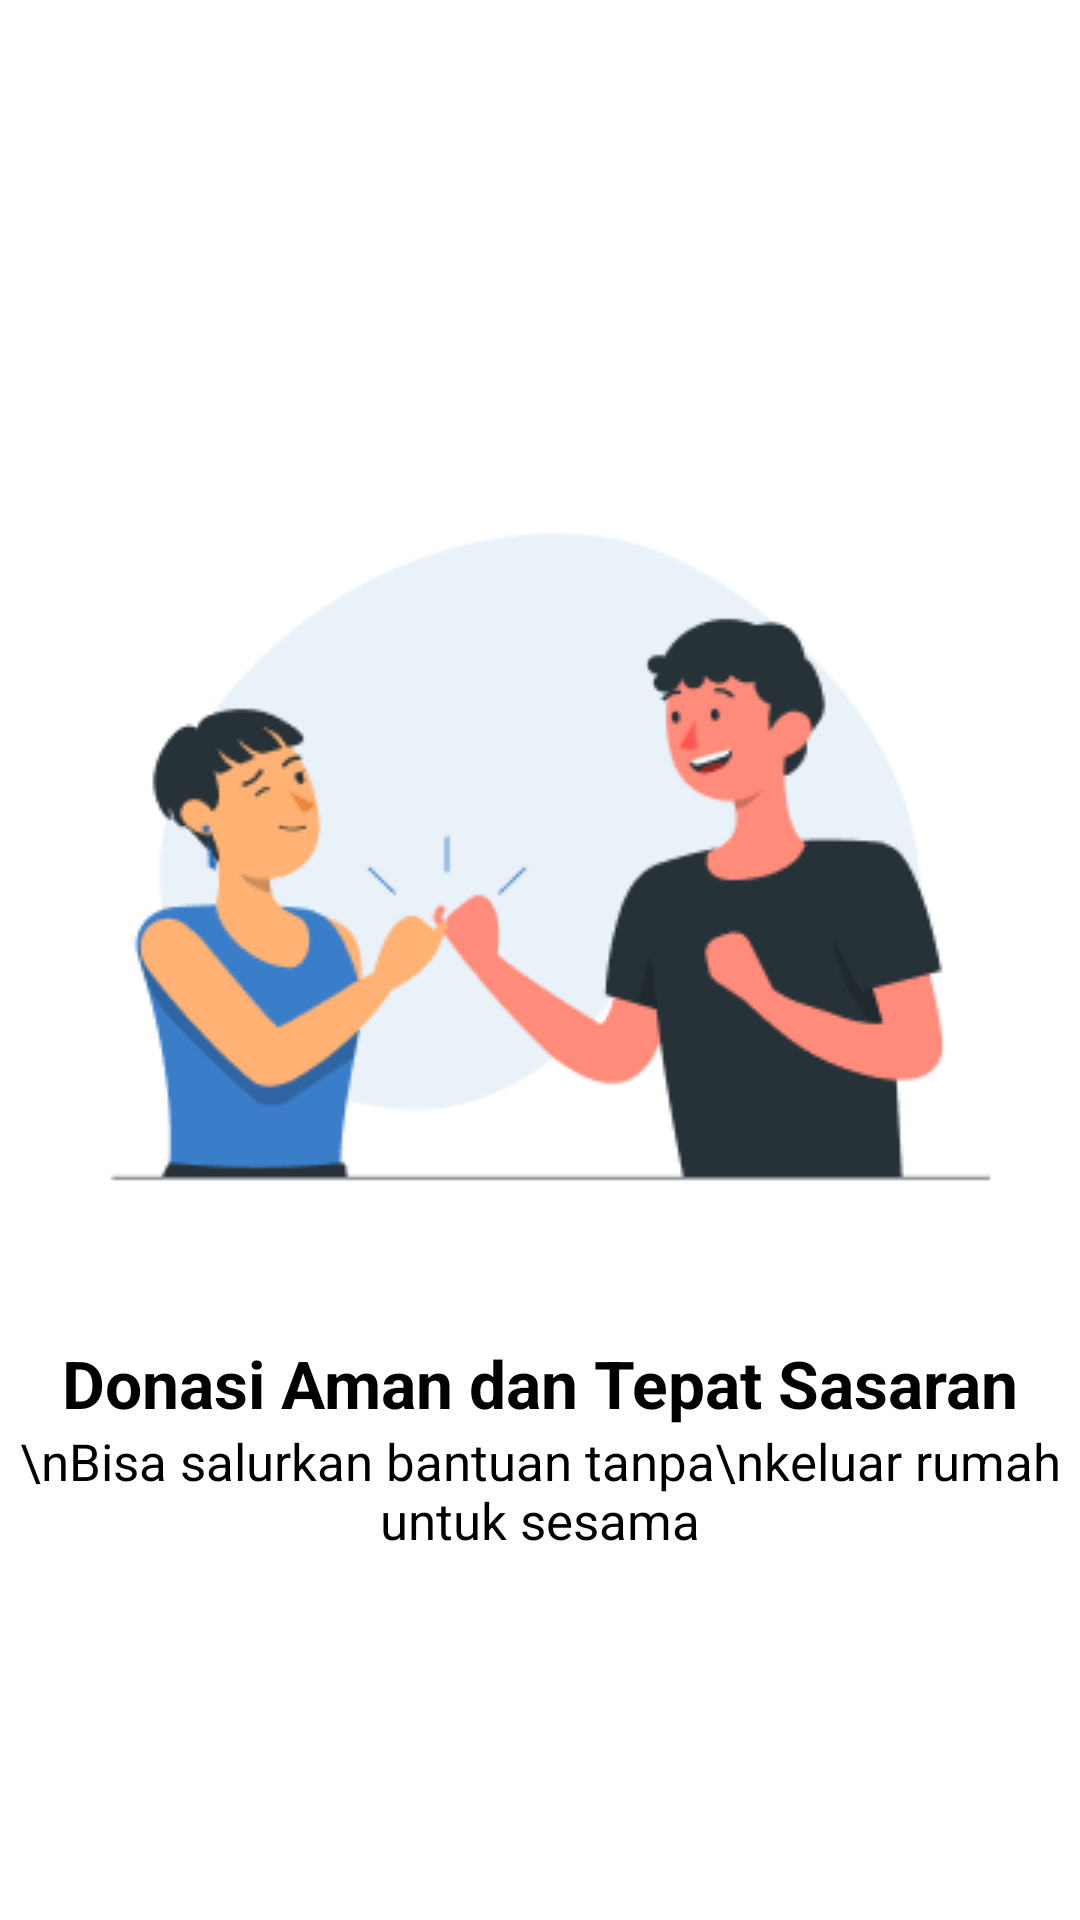

The Android layout XML behind this screen, and the referenced resources:
<!-- AndroidManifest.xml: application theme Theme.ProjectBeWise -->
<!-- res/layout/activity_landing3.xml -->
<?xml version="1.0" encoding="utf-8"?>
<androidx.constraintlayout.widget.ConstraintLayout xmlns:android="http://schemas.android.com/apk/res/android"
    xmlns:app="http://schemas.android.com/apk/res-auto"
    xmlns:tools="http://schemas.android.com/tools"
    android:layout_width="match_parent"
    android:layout_height="match_parent"
    android:background="#FFFFFF"
    tools:context=".LandingPageFragment">

    <ImageView
        android:id="@+id/logoImageView"
        android:layout_width="wrap_content"
        android:layout_height="wrap_content"
        android:src="@drawable/landing3"
        app:layout_constraintTop_toTopOf="parent"
        app:layout_constraintBottom_toTopOf="@+id/welcomeTextView"
        app:layout_constraintStart_toStartOf="parent"
        app:layout_constraintEnd_toEndOf="parent"
        app:layout_constraintVertical_chainStyle="packed" />

    <TextView
        android:id="@+id/welcomeTextView"
        android:layout_width="wrap_content"
        android:layout_height="wrap_content"
        android:text="Donasi Aman dan Tepat Sasaran"
        android:textSize="22sp"
        android:textStyle="bold"
        android:textColor="#000000"
        app:layout_constraintTop_toBottomOf="@+id/logoImageView"
        app:layout_constraintStart_toStartOf="parent"
        app:layout_constraintEnd_toEndOf="parent"
        app:layout_constraintBottom_toTopOf="@+id/descriptionTextView"
        app:layout_constraintVertical_bias="0.1" />

    <TextView
        android:id="@+id/descriptionTextView"
        android:layout_width="0dp"
        android:layout_height="wrap_content"
        android:text="\nBisa salurkan bantuan tanpa\nkeluar rumah untuk sesama"
        android:textSize="17sp"
        android:textStyle="normal"
        android:textColor="#000000"
        android:gravity="center"
        app:layout_constraintTop_toBottomOf="@+id/welcomeTextView"
        app:layout_constraintStart_toStartOf="parent"
        app:layout_constraintEnd_toEndOf="parent"
        app:layout_constraintBottom_toBottomOf="parent"
        app:layout_constraintHorizontal_bias="0.5"
        app:layout_constraintVertical_bias="0.1" />
</androidx.constraintlayout.widget.ConstraintLayout>
<!-- resources referenced by this layout -->
<resources>
  <!-- drawable landing3: png bitmap (drawable, 16056 bytes) -->
  <style name="Theme.ProjectBeWise" parent="Base.Theme.ProjectBeWise" />
  <style name="Base.Theme.ProjectBeWise" parent="Theme.Material3.DayNight.NoActionBar">
          
          
      </style>
</resources>
